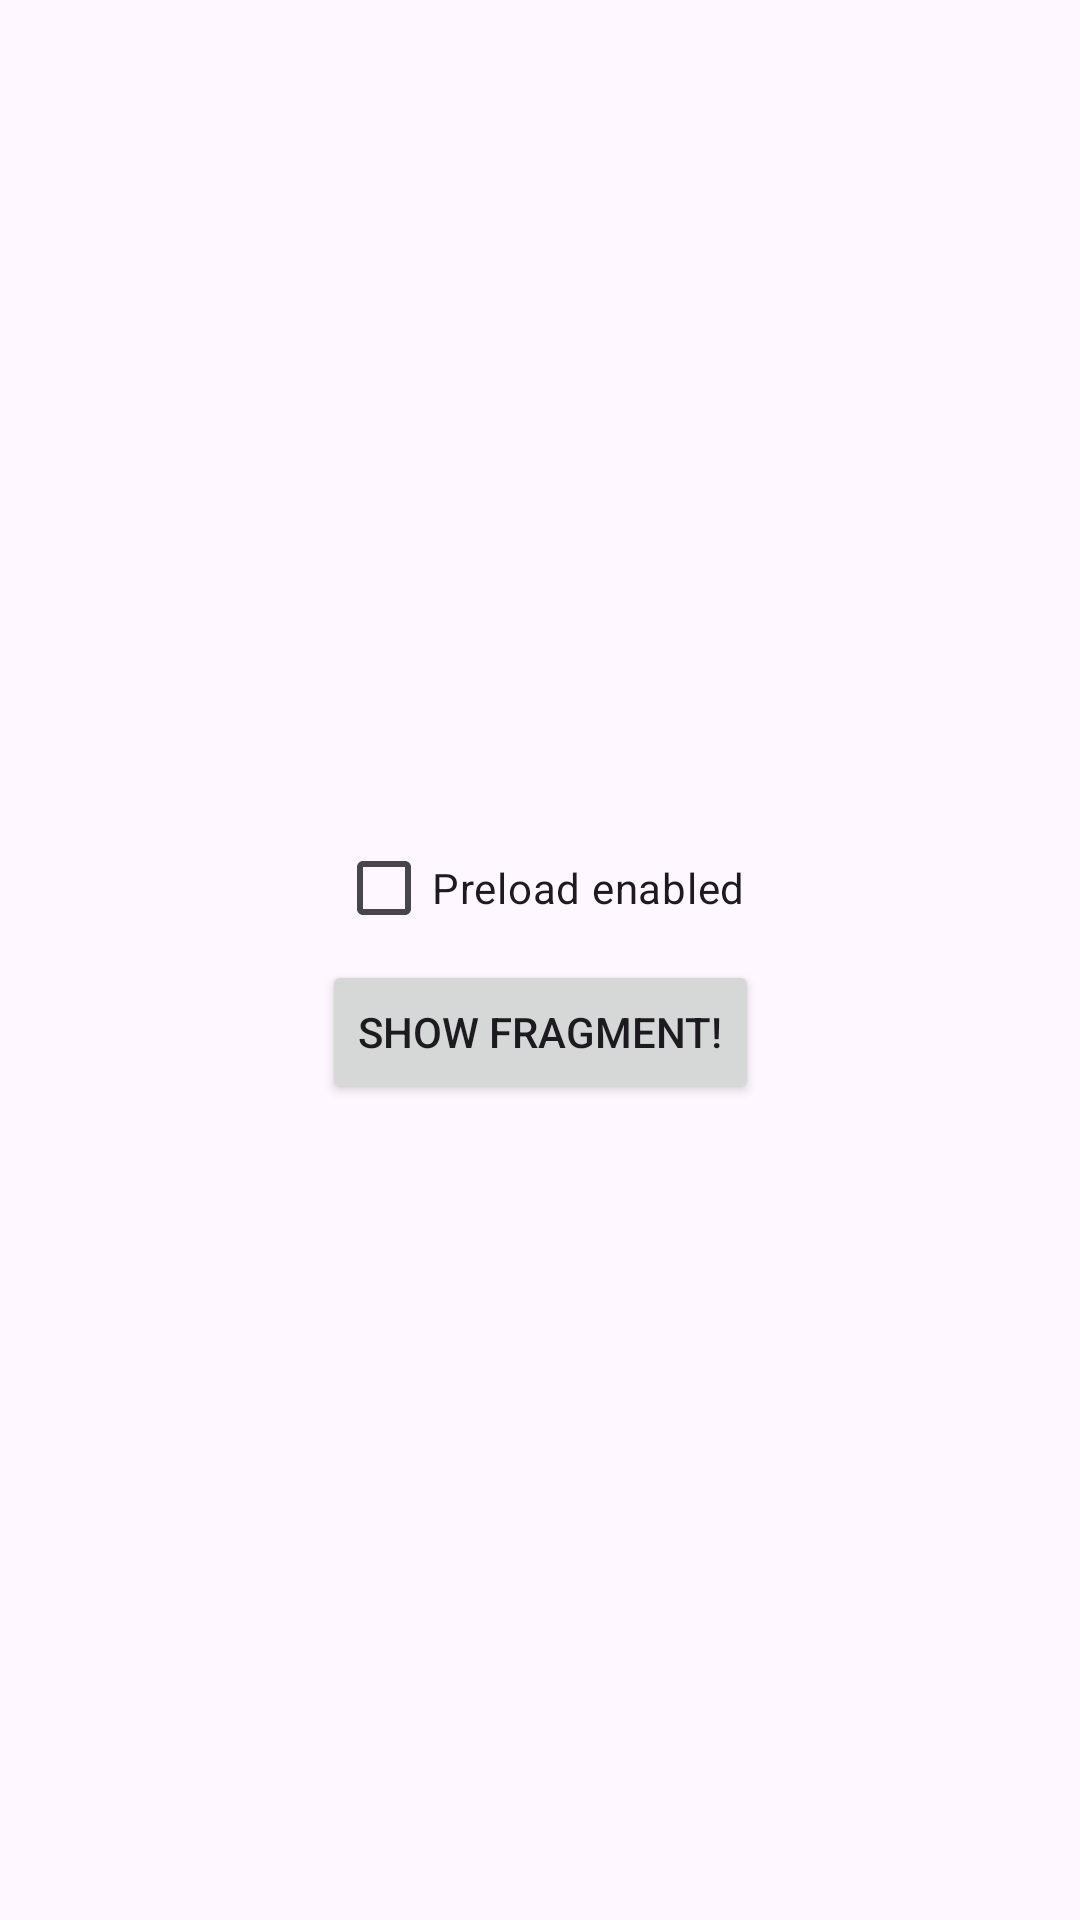

Write the Android layout XML for this screen, with the resource values it uses.
<!-- AndroidManifest.xml: application theme Theme.HiddenFragment -->
<!-- res/layout/fragment_trigger.xml -->
<?xml version="1.0" encoding="utf-8"?>
<androidx.constraintlayout.widget.ConstraintLayout xmlns:android="http://schemas.android.com/apk/res/android"
    xmlns:app="http://schemas.android.com/apk/res-auto"
    xmlns:tools="http://schemas.android.com/tools"
    android:id="@+id/fragment_container_view"
    android:layout_width="match_parent"
    android:layout_height="match_parent"
    tools:context=".MainActivity">

    <CheckBox
        android:id="@+id/checkbox_preload"
        android:layout_width="wrap_content"
        android:layout_height="wrap_content"
        android:text="Preload enabled"
        app:layout_constraintBottom_toTopOf="@+id/button_show_fragment"
        app:layout_constraintEnd_toEndOf="parent"
        app:layout_constraintHorizontal_bias="0.5"
        app:layout_constraintStart_toStartOf="parent"
        app:layout_constraintTop_toTopOf="parent"
        app:layout_constraintVertical_chainStyle="packed" />

    <Button
        android:id="@+id/button_show_fragment"
        android:layout_width="wrap_content"
        android:layout_height="wrap_content"
        android:text="Show fragment!"
        app:layout_constraintBottom_toBottomOf="parent"
        app:layout_constraintEnd_toEndOf="parent"
        app:layout_constraintHorizontal_bias="0.5"
        app:layout_constraintStart_toStartOf="parent"
        app:layout_constraintTop_toBottomOf="@+id/checkbox_preload" />

</androidx.constraintlayout.widget.ConstraintLayout>
<!-- resources referenced by this layout -->
<resources>
  <style name="Theme.HiddenFragment" parent="Base.Theme.HiddenFragment" />
  <style name="Base.Theme.HiddenFragment" parent="Theme.Material3.DayNight.NoActionBar">
          
          
      </style>
</resources>
